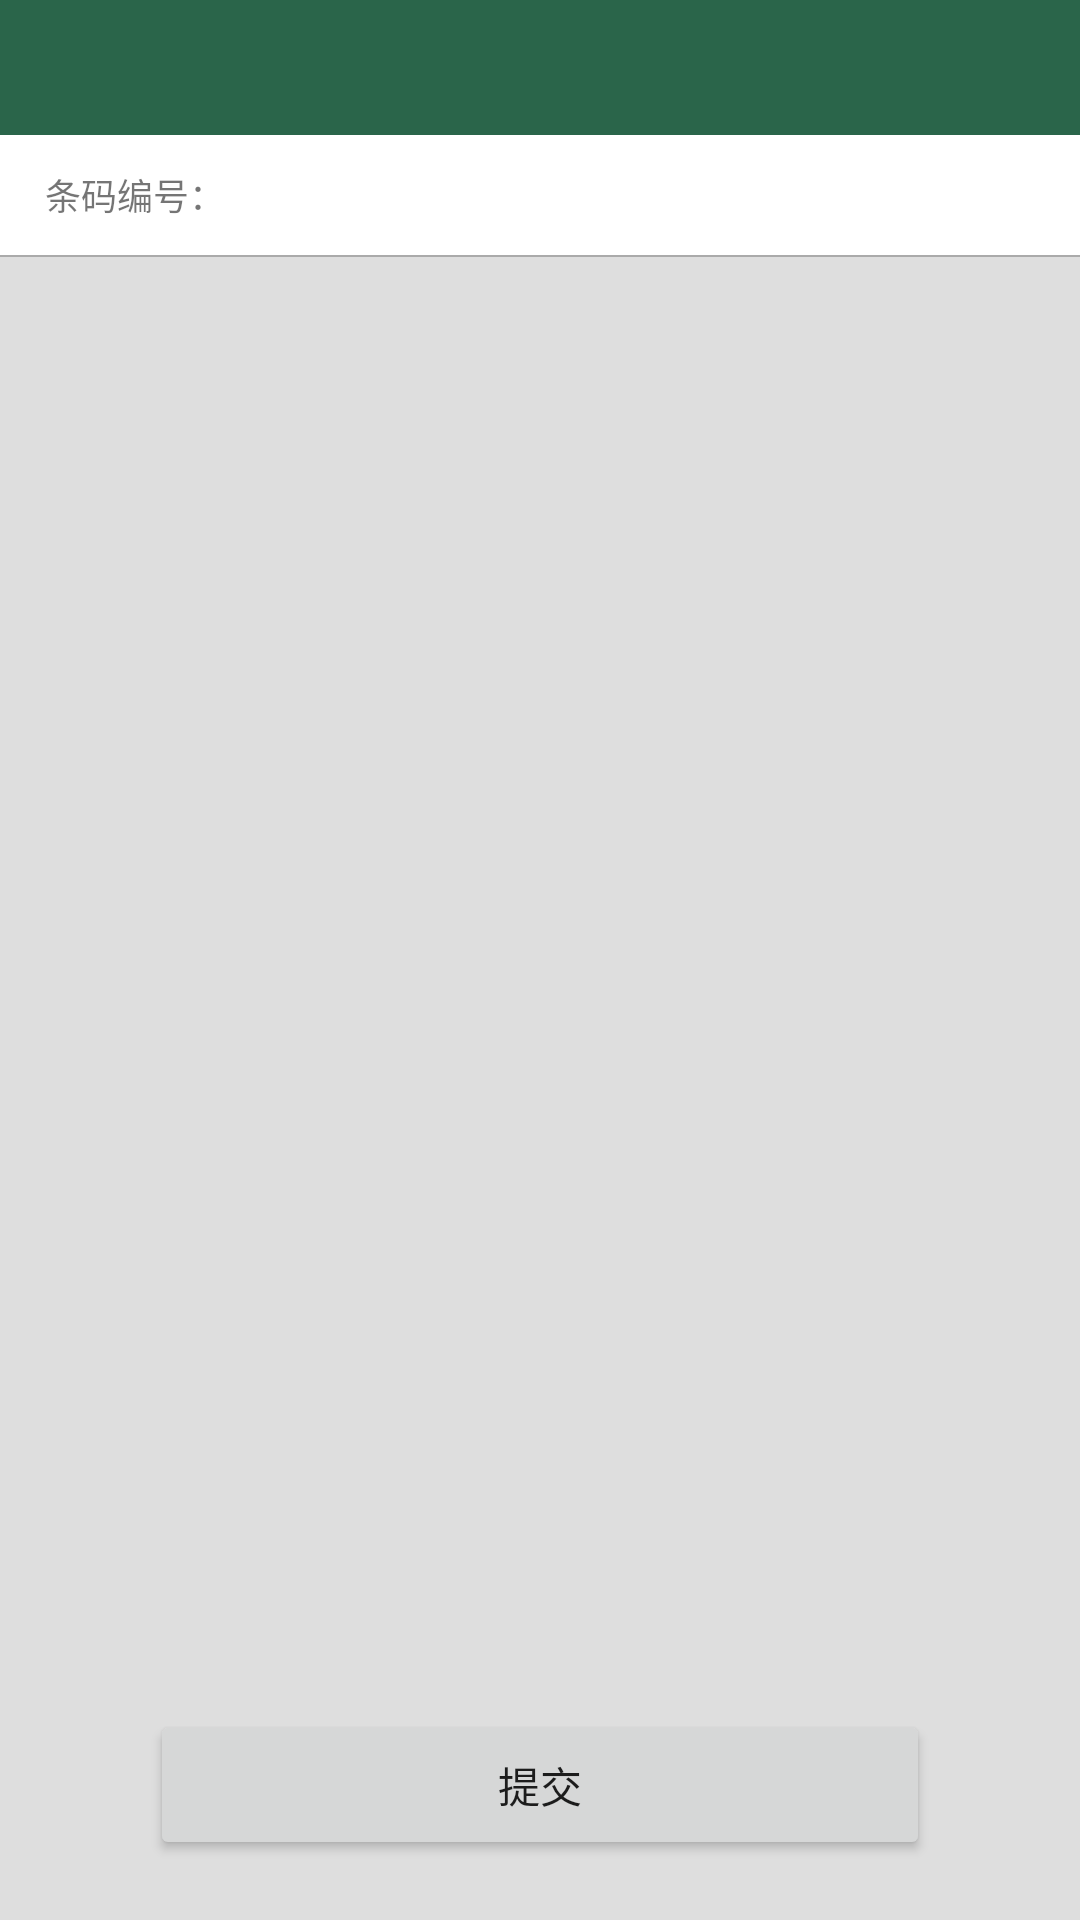

Android layout source for this screen:
<!-- AndroidManifest.xml: application theme Theme.BtVerification2 -->
<!-- res/layout/activity_read_mix_id.xml -->
<?xml version="1.0" encoding="utf-8"?>
<LinearLayout xmlns:android="http://schemas.android.com/apk/res/android"
    xmlns:tools="http://schemas.android.com/tools"
    android:layout_width="match_parent"
    android:layout_height="match_parent"
    android:background="#80bebebe"
    android:orientation="vertical"
    tools:context=".activity.ReadMixIdActivity">

    <include layout="@layout/title_layout" />

    <LinearLayout
        android:layout_width="match_parent"
        android:layout_height="40dp"
        android:background="@android:color/white"
        android:orientation="horizontal">

        <TextView
            android:layout_width="wrap_content"
            android:layout_height="match_parent"
            android:gravity="center_vertical"
            android:paddingLeft="15dp"
            android:text="条码编号："
            android:textSize="12sp" />

        <TextView
            android:id="@+id/read_mix_sm"
            android:layout_width="wrap_content"
            android:layout_height="match_parent"
            android:gravity="center_vertical"
            android:paddingLeft="15dp"
            android:textColor="@android:color/black"
            android:textSize="16sp" />

    </LinearLayout>

    <View
        android:layout_width="match_parent"
        android:layout_height="0.5dp"
        android:background="@android:color/darker_gray" />

    <TextView
        android:id="@+id/read_mix_show"
        android:layout_width="wrap_content"
        android:layout_height="40dp"
        android:gravity="center_vertical"
        android:paddingLeft="15dp"
        android:textSize="14sp" />

    <androidx.recyclerview.widget.RecyclerView
        android:id="@+id/read_mix_cyc"
        android:layout_width="match_parent"
        android:layout_height="0dp"
        android:layout_weight="1" />

    <Button
        android:id="@+id/read_mix_sub"
        android:layout_width="match_parent"
        android:layout_height="50dp"
        android:layout_marginLeft="50dp"
        android:layout_marginRight="50dp"
        android:layout_marginBottom="20dp"
        android:text="提交" />
</LinearLayout>
<!-- res/layout/title_layout.xml (included above) -->
<?xml version="1.0" encoding="utf-8"?>
<RelativeLayout xmlns:android="http://schemas.android.com/apk/res/android"
    android:layout_width="match_parent"
    android:layout_height="45dp"
    android:background="@color/purple_700">

    <TextView
        android:id="@+id/title_text"
        android:layout_width="wrap_content"
        android:layout_height="match_parent"
        android:gravity="center_vertical"
        android:paddingLeft="25dp"
        android:textColor="@android:color/white"
        android:textSize="26sp" />

    <TextView
        android:id="@+id/title_right"
        android:layout_width="wrap_content"
        android:layout_height="wrap_content"
        android:layout_alignParentRight="true"
        android:layout_alignParentBottom="true"
        android:paddingRight="25dp"
        android:textColor="@android:color/white"
        android:textSize="16sp" />
</RelativeLayout>
<!-- resources referenced by this layout -->
<resources>
  <color name="purple_700">#FF2A654A</color>
  <style name="Theme.BtVerification2" parent="Theme.MaterialComponents.DayNight.NoActionBar">
          
          <item name="colorPrimary">@color/purple_500</item>
          <item name="colorPrimaryVariant">@color/purple_700</item>
          <item name="colorOnPrimary">@color/white</item>
          
          <item name="colorSecondary">@color/teal_200</item>
          <item name="colorSecondaryVariant">@color/teal_700</item>
          <item name="colorOnSecondary">@color/black</item>
          
          <item name="android:statusBarColor" tools:targetApi="l">?attr/colorPrimaryVariant</item>
          
      </style>
  <color name="purple_500">#FF064429</color>
  <color name="white">#FFFFFFFF</color>
  <color name="teal_200">#FF03DAC5</color>
  <color name="teal_700">#FF018786</color>
  <color name="black">#FF000000</color>
</resources>
